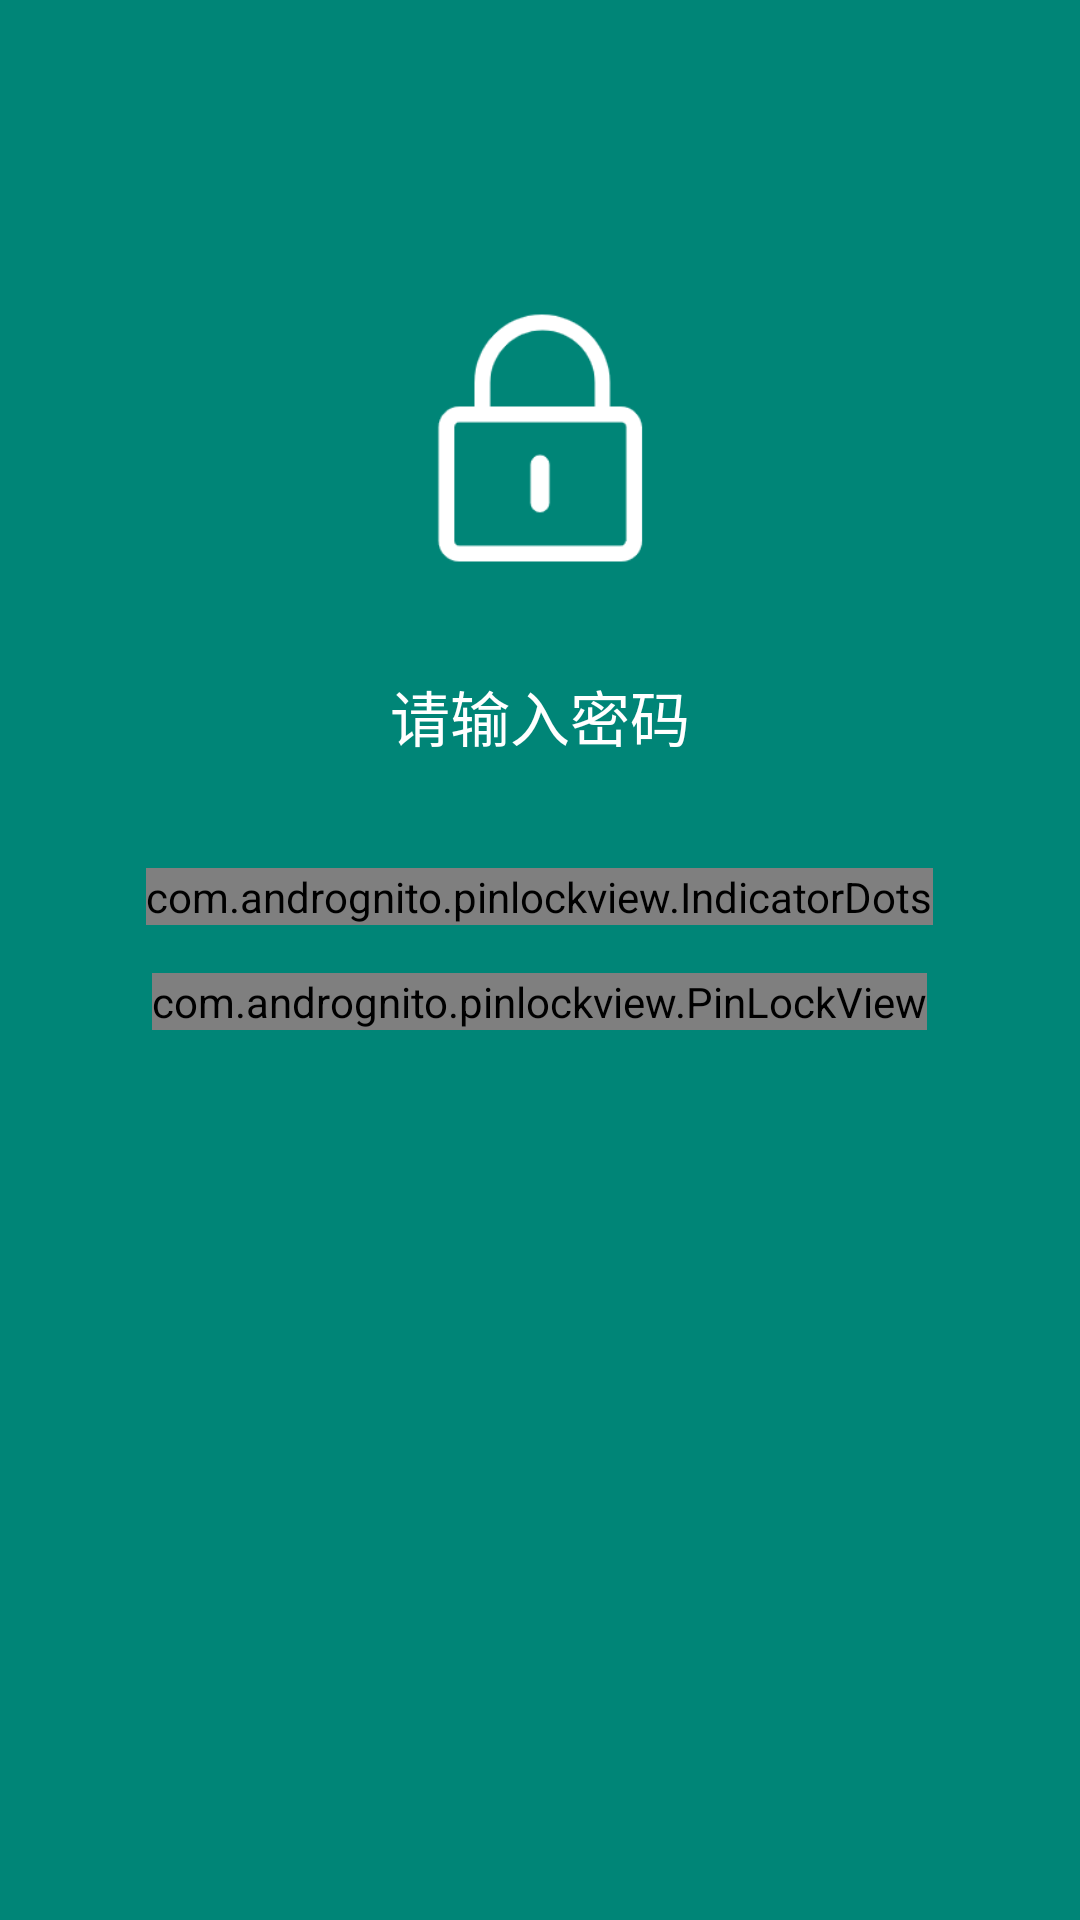

Android layout source for this screen:
<!-- AndroidManifest.xml: activity theme AppTheme.NoActionBar.FullScreen -->
<!-- res/layout/activity_pin_lock.xml -->
<?xml version="1.0" encoding="utf-8"?>
<RelativeLayout xmlns:android="http://schemas.android.com/apk/res/android"
    xmlns:app="http://schemas.android.com/apk/res-auto"
    xmlns:tools="http://schemas.android.com/tools"
    android:layout_width="match_parent"
    android:layout_height="match_parent"
    android:background="@color/colorPrimary"
    tools:context="com.example.toaccountornot.PinLockActivity">

    <ImageView
        android:id="@+id/profile_image"
        android:layout_width="84dp"
        android:layout_height="84dp"
        android:layout_centerHorizontal="true"
        android:layout_marginTop="104dp"
        android:src="@drawable/password" />

    <TextView
        android:id="@+id/profile_name"
        android:layout_width="256dp"
        android:layout_height="wrap_content"
        android:layout_below="@+id/profile_image"
        android:layout_centerHorizontal="true"
        android:layout_marginTop="36dp"
        android:fontFamily="sans-serif-thin"
        android:gravity="center"
        android:maxLines="2"
        android:text="请输入密码"
        android:textColor="@color/white"
        android:textSize="20sp" />

    <com.andrognito.pinlockview.IndicatorDots
        android:id="@+id/indicator_dots"
        android:layout_width="wrap_content"
        android:layout_height="wrap_content"
        android:layout_below="@id/profile_name"
        android:layout_centerHorizontal="true"
        android:layout_marginTop="36dp" />

    <com.andrognito.pinlockview.PinLockView
        android:id="@+id/pin_lock_view"
        android:layout_width="wrap_content"
        android:layout_height="wrap_content"
        android:layout_below="@id/indicator_dots"
        android:layout_centerHorizontal="true"
        android:layout_marginTop="16dp"
        app:keypadButtonSize="72dp"
        app:keypadShowDeleteButton="true"
        app:keypadTextColor="@color/white"
        app:keypadTextSize="18dp" />

</RelativeLayout>
<!-- resources referenced by this layout -->
<resources>
  <color name="colorPrimary">#008577</color>
  <!-- drawable password: png bitmap (drawable, 4155 bytes) -->
  <style name="AppTheme.NoActionBar.FullScreen" parent="AppTheme.NoActionBar">
          <item name="android:windowFullscreen">true</item>
      </style>
  <style name="AppTheme.NoActionBar" parent="AppTheme">
          <item name="windowActionBar">false</item>
          <item name="windowNoTitle">true</item>
      </style>
  <style name="AppTheme" parent="Theme.AppCompat.Light.DarkActionBar">
          
          <item name="colorPrimary">@color/colorPrimary</item>
          <item name="colorPrimaryDark">@color/colorPrimaryDark</item>
          <item name="colorAccent">@color/colorAccent</item>
      </style>
  <color name="colorPrimaryDark">#00574B</color>
  <color name="colorAccent">#D81B60</color>
  <!-- not gathered from this repository: default colours our renderer supplied (Android Studio template values) -->
  <color name="white">#FFFFFFFF</color>
</resources>
